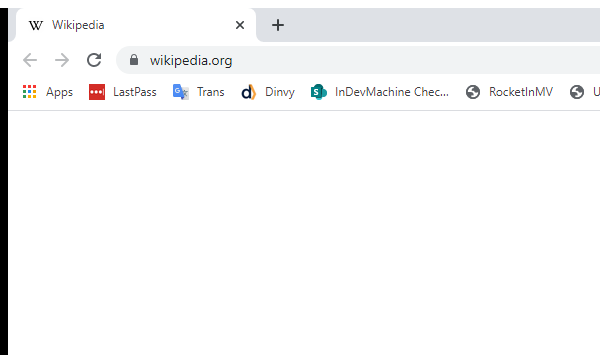
Task: RootStack_Test_ResearchWikipedia
Workflow: P-1.1_Chrome_NavigateToTransaction_SearchItem

Step 1: Attach Browser 'chrome.exe  Wikipedia' in window '*Wik*' (chrome.exe)
